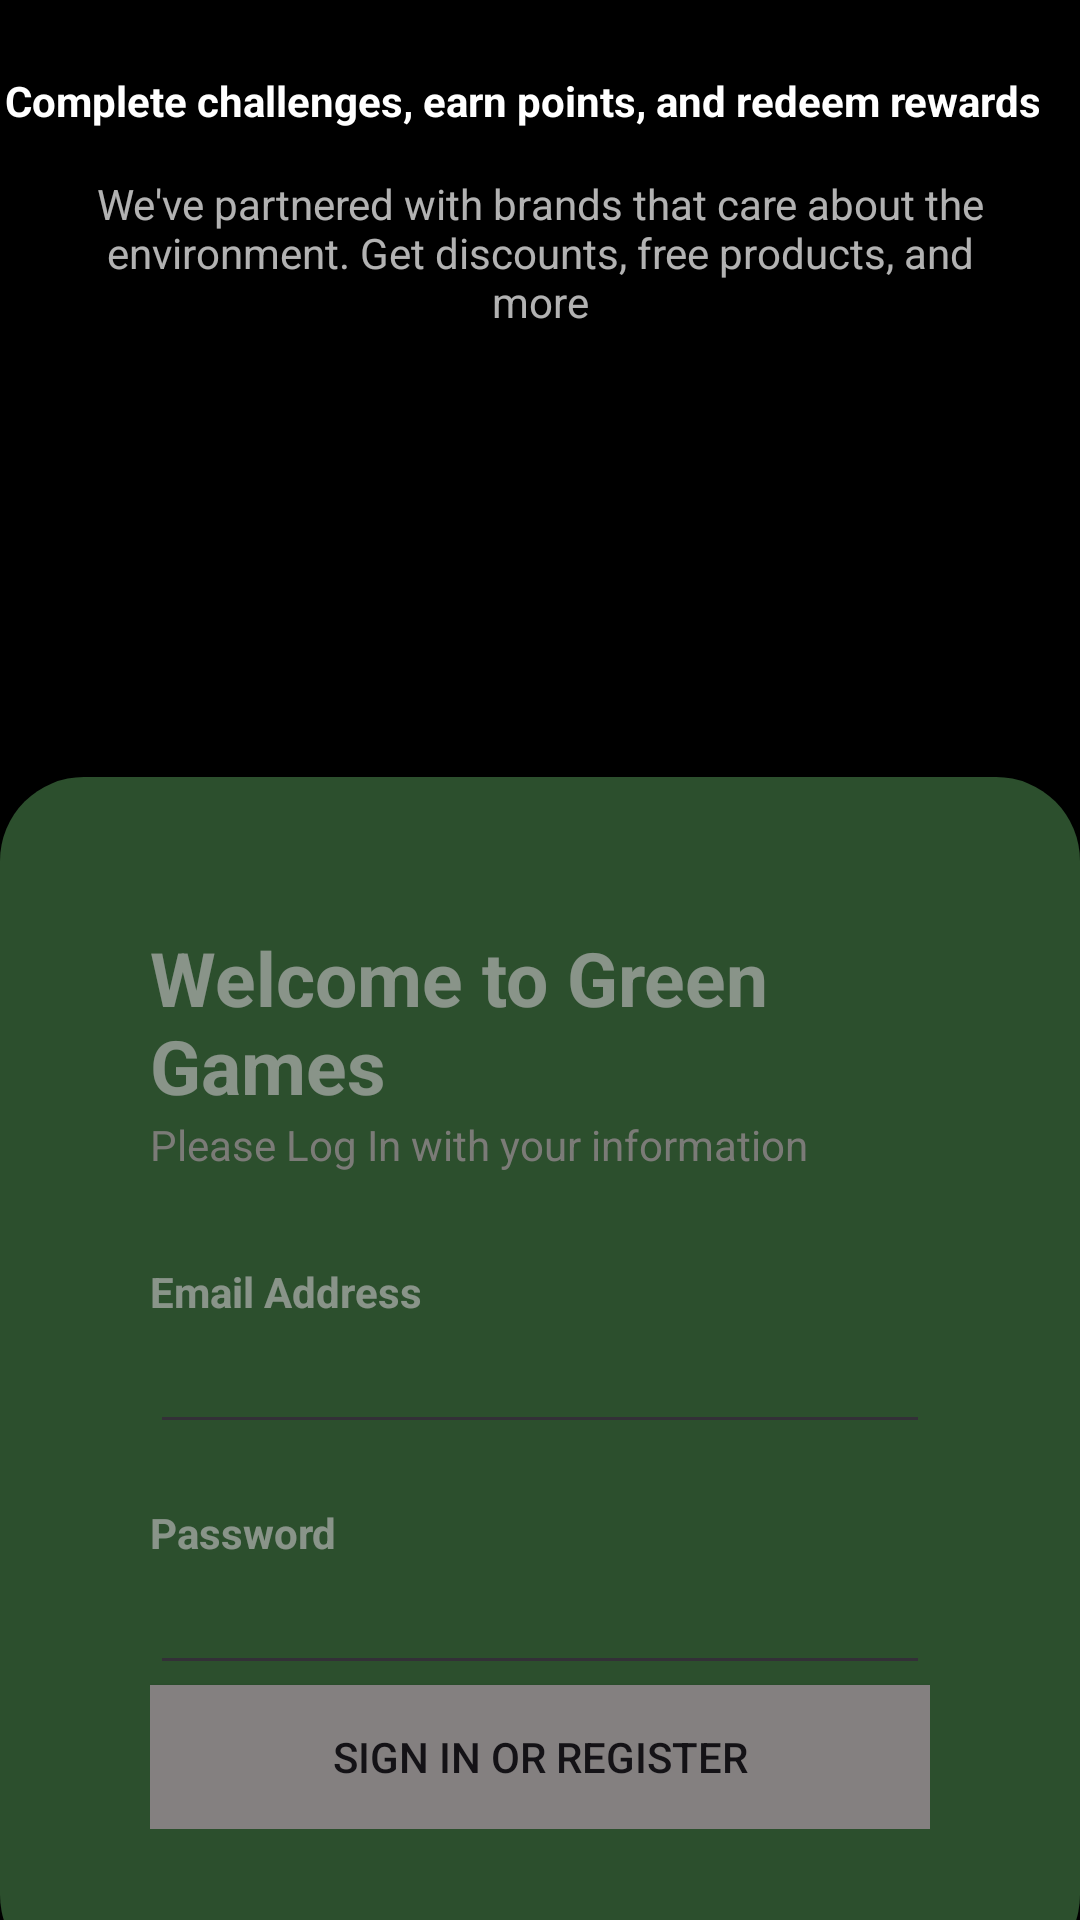

The Android layout XML behind this screen, and the referenced resources:
<!-- AndroidManifest.xml: application theme Theme.GREENGAMES -->
<!-- res/layout/activity_main2.xml -->
<?xml version="1.0" encoding="utf-8"?>
<RelativeLayout xmlns:android="http://schemas.android.com/apk/res/android"
    xmlns:app="http://schemas.android.com/apk/res-auto"
    xmlns:tools="http://schemas.android.com/tools"
    android:id="@+id/main"
    android:layout_width="match_parent"
    android:layout_height="match_parent"
    android:background="@color/backgroundcolour"
    tools:context=".MainActivity2">

    <TextView
        android:id="@+id/textView"
        android:layout_width="match_parent"
        android:layout_height="match_parent"
        android:layout_alignParentStart="true"
        android:layout_alignParentTop="true"
        android:layout_alignParentEnd="true"
        android:layout_alignParentBottom="true"
        android:layout_marginStart="-3dp"
        android:layout_marginTop="72dp"
        android:layout_marginEnd="3dp"
        android:layout_marginBottom="622dp"
        android:text="@string/get_paid_to_save_the_planet"
        android:textAlignment="center"
        android:textColor="@color/white"
        android:textStyle="bold"
        app:layout_constraintBottom_toBottomOf="parent"
        app:layout_constraintEnd_toEndOf="parent"
        app:layout_constraintHorizontal_bias="0.497"
        app:layout_constraintStart_toStartOf="parent"
        app:layout_constraintTop_toTopOf="parent"
        app:layout_constraintVertical_bias="0.232"
        tools:ignore="MissingConstraints,VisualLintBounds" />

    <TextView
        android:id="@+id/textView5"
        android:layout_width="367dp"
        android:layout_height="37dp"
        android:layout_alignParentStart="true"
        android:layout_alignParentEnd="true"
        android:layout_alignParentBottom="true"
        android:layout_marginStart="-6dp"
        android:layout_marginEnd="6dp"
        android:layout_marginBottom="579dp"
        android:text="@string/complete_challenges_earn_points_and_redeem_rewards"
        android:textAlignment="center"
        android:textColor="@color/white"
        android:textStyle="bold"
        app:layout_constraintBottom_toBottomOf="parent"
        app:layout_constraintEnd_toEndOf="parent"
        app:layout_constraintHorizontal_bias="0.258"
        app:layout_constraintStart_toStartOf="parent"
        app:layout_constraintTop_toTopOf="parent"
        app:layout_constraintVertical_bias="0.343"
        tools:ignore="DuplicateIds,MissingConstraints,VisualLintBounds,TextSizeCheck"
        tools:viewBindingIgnore="true" />

    <LinearLayout
        android:layout_width="match_parent"
        android:layout_height="wrap_content"
        android:layout_alignParentBottom="true"
        android:layout_marginBottom="502dp"
        android:orientation="vertical"
        android:padding="28dp">

        <TextView
            android:id="@+id/textView6"
            android:layout_width="wrap_content"
            android:layout_height="wrap_content"
            android:alpha="0.7"
            android:text="@string/we_ve_partnered_with_brands_that_care_about_the_environment_get_discounts_free_products_and_more"
            android:textAlignment="center"
            android:textColor="@color/white"
            app:layout_constraintBottom_toBottomOf="parent"
            app:layout_constraintTop_toTopOf="parent"
            app:layout_constraintVertical_bias="0.395"
            tools:ignore="DuplicateIds,MissingConstraints"
            tools:layout_editor_absoluteX="0dp"
            tools:viewBindingIgnore="true" />
    </LinearLayout>

    <androidx.cardview.widget.CardView
        android:layout_height="wrap_content"
        android:layout_width="match_parent"
        android:layout_alignParentBottom="true"
        android:alpha="0.7"
        app:cardCornerRadius="28dp"
        android:layout_marginBottom="-20dp">

        <LinearLayout
            android:layout_width="match_parent"
            android:layout_height="wrap_content"
            android:background="@color/green"
            android:orientation="vertical"
            android:padding="50dp">

            <TextView
                android:layout_width="wrap_content"
                android:layout_height="wrap_content"
                android:alpha="0.7"
                android:text="@string/welcome_to_green_games"
                android:textColor="@color/white"
                android:textSize="25sp"
                android:textStyle="bold" />

            <TextView
                android:layout_width="wrap_content"
                android:layout_height="wrap_content"
                android:alpha="0.9"
                android:text="@string/please_log_in_with_your_information"
                android:textColor="@color/grey" />

            <View
                android:layout_width="wrap_content"
                android:layout_height="30dp" />

            <TextView
                android:layout_width="wrap_content"
                android:layout_height="wrap_content"
                android:alpha="0.7"
                android:text="@string/email_address"
                android:textColor="@color/white"
                android:textStyle="bold" />

            <EditText
                android:layout_width="match_parent"
                android:layout_height="wrap_content"
                android:autofillHints="no"
                android:inputType="textEmailAddress"
                android:id="@+id/username"
                tools:ignore="InvalidId,LabelFor" />
            <View
                android:layout_width="wrap_content"
                android:layout_height="20dp"/>
            <TextView
                android:layout_width="wrap_content"
                android:layout_height="wrap_content"
                android:alpha="0.7"
                android:text="@string/password"
                android:id="@+id/password"
                android:textColor="@color/white"
                android:textStyle="bold"
                tools:ignore="InvalidId" />

            <EditText
                android:layout_width="match_parent"
                android:layout_height="wrap_content"
                android:autofillHints="no"
                android:inputType="textPassword"
                tools:ignore="LabelFor" />

            <Button
                android:id="@+id/button1"
                android:layout_width="match_parent"
                android:layout_height="wrap_content"
                android:text="@string/sign_in_or_register"
                android:background="@color/grey"/>


        </LinearLayout>

    </androidx.cardview.widget.CardView>


</RelativeLayout>
<!-- resources referenced by this layout -->
<resources>
  <color name="backgroundcolour">#000000</color>
  <color name="green">#3F7141</color>
  <color name="grey">#BDB8B8</color>
  <color name="white">#FFFFFFFF</color>
  <string name="complete_challenges_earn_points_and_redeem_rewards">Complete challenges, earn points, and redeem rewards</string>
  <string name="email_address">Email Address</string>
  <string name="get_paid_to_save_the_planet">Get paid to save the planet</string>
  <string name="password">Password</string>
  <string name="please_log_in_with_your_information">Please Log In with your information</string>
  <string name="sign_in_or_register">Sign In Or Register</string>
  <string name="we_ve_partnered_with_brands_that_care_about_the_environment_get_discounts_free_products_and_more">We\'ve partnered with brands that care about the environment. Get discounts, free products, and more</string>
  <string name="welcome_to_green_games">Welcome to Green Games</string>
  <style name="Theme.GREENGAMES" parent="Base.Theme.GREENGAMES" />
  <style name="Base.Theme.GREENGAMES" parent="Theme.Material3.DayNight.NoActionBar">
          
          
      </style>
</resources>
